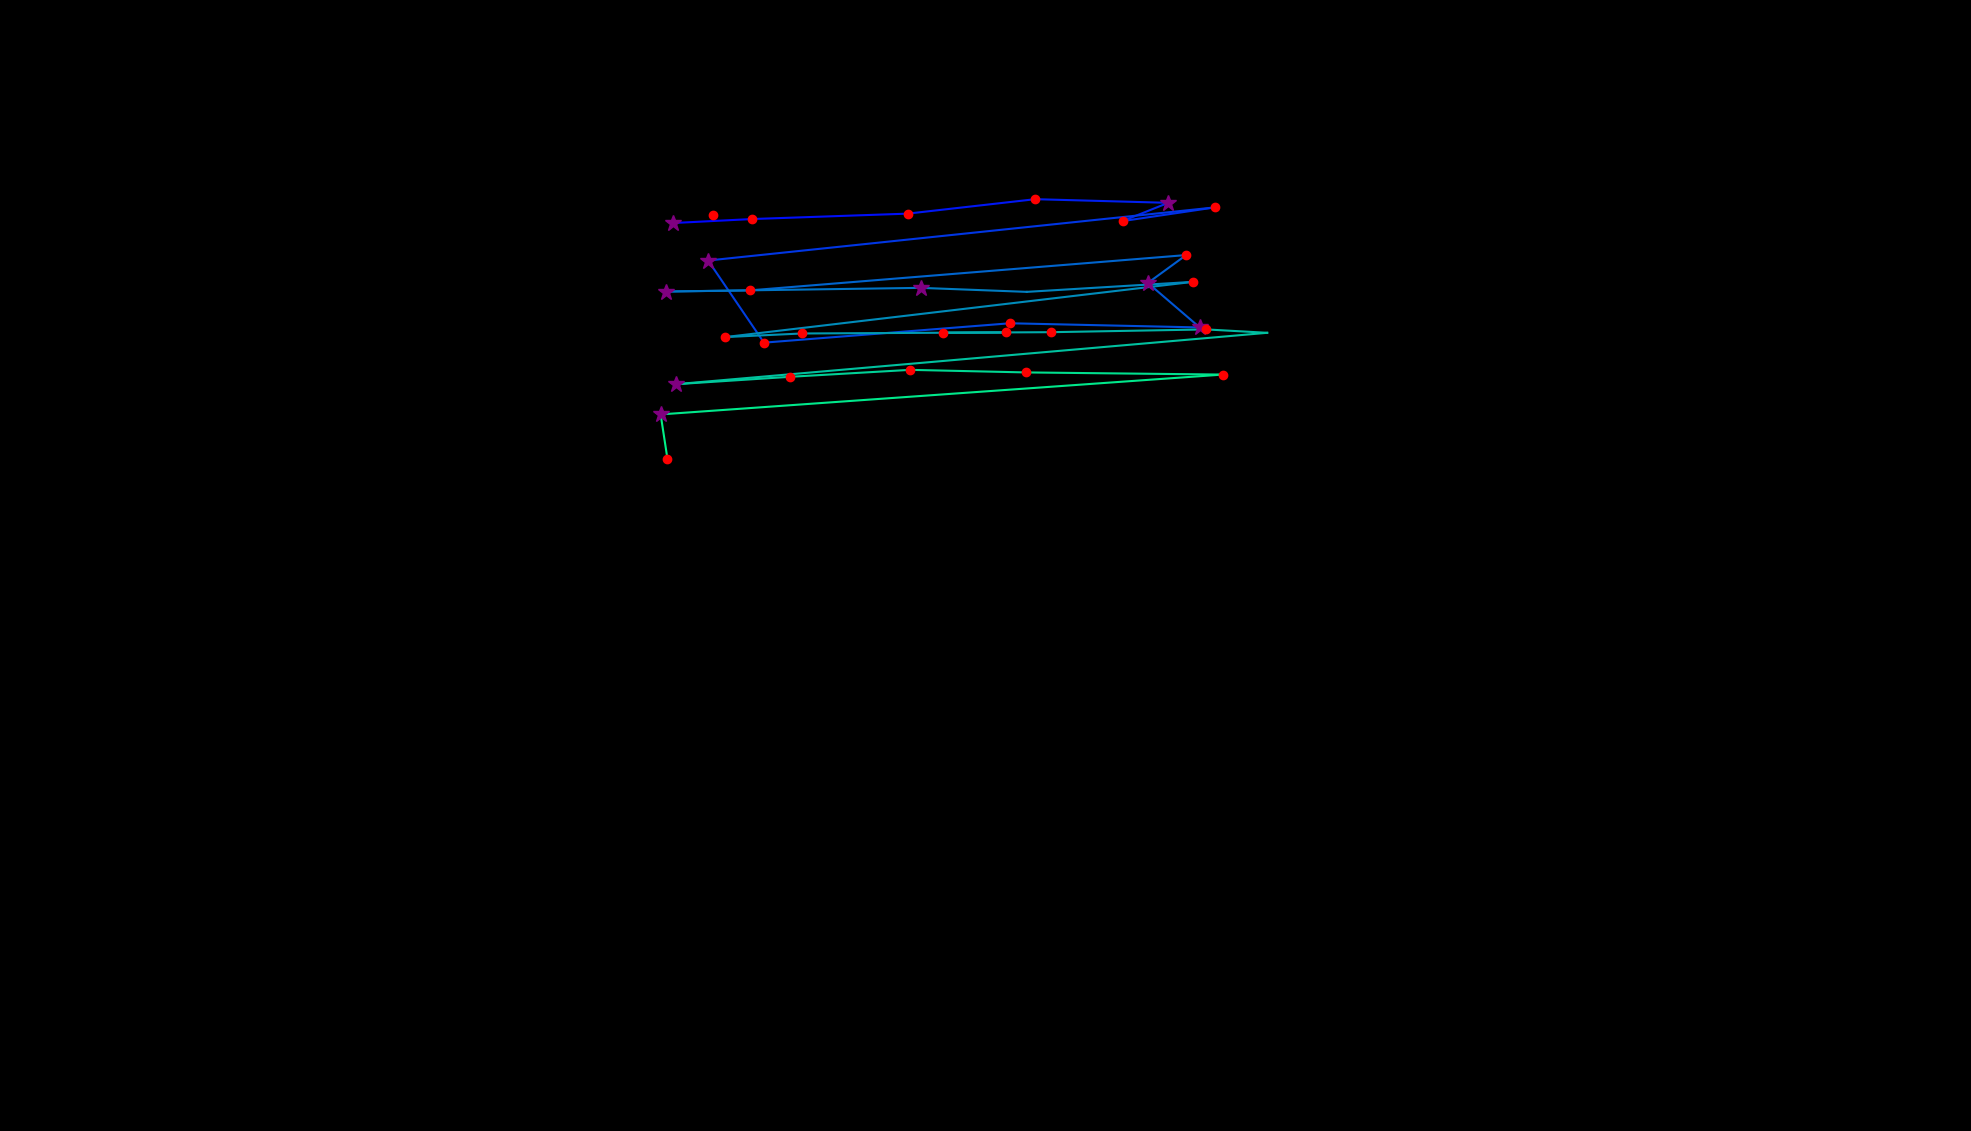

The table this chart was drawn from, first rows:
, fixation_id, timestamp, avg_gaze_x, avg_gaze_y, duration
0, 3.0, 1579, 925.7, 1190, 168.7
1, 10.0, 3519, 873.7, 1179, 397.7
2, 11.0, 3941, 977, 1184, 132.6
3, 12.0, 4182, 1179, 1191, 156.7
4, 13.0, 4387, 1345, 1210, 168.7
5, 14.0, 4640, 1517, 1205, 265.1
6, 15.0, 4953, 1458, 1182, 216.9
7, 16.0, 5206, 1578, 1199, 156.7
8, 17.0, 5447, 919.6, 1131, 361.5
9, 18.0, 5845, 992.1, 1024, 180.8
10, 19.0, 6098, 1312, 1049, 144.6
11, 20.0, 6315, 1558, 1044, 253.1
12, 21.0, 6616, 1491, 1101, 277.2
13, 22.0, 6918, 1540, 1138, 168.7
14, 23.0, 7159, 973.5, 1092, 120.5
15, 24.0, 7303, 864.7, 1090, 265.1
16, 25.0, 7605, 1196, 1095, 397.7
17, 26.0, 8051, 1333, 1090, 108.5
18, 27.0, 8195, 1549, 1103, 144.6
19, 28.0, 8545, 941.5, 1031, 192.8
20, 29.0, 8762, 1041, 1036, 156.7
21, 30.0, 8966, 1307, 1037, 192.8
22, 31.0, 9183, 1225, 1037, 241
23, 32.0, 9473, 1365, 1037, 180.8
24, 33.0, 9702, 1567, 1041, 132.6
25, 34.0, 9931, 1646, 1037, 108.5
26, 35.0, 10135, 877.7, 969.9, 289.2
27, 36.0, 10485, 1026, 979.5, 156.7
28, 37.0, 10678, 1182, 988.5, 132.6
29, 38.0, 10834, 1332, 985.2, 144.6
30, 39.0, 11027, 1588, 982.4, 180.8
31, 40.0, 11292, 858, 930.6, 337.4
32, 41.0, 11654, 866.8, 873.3, 192.8
